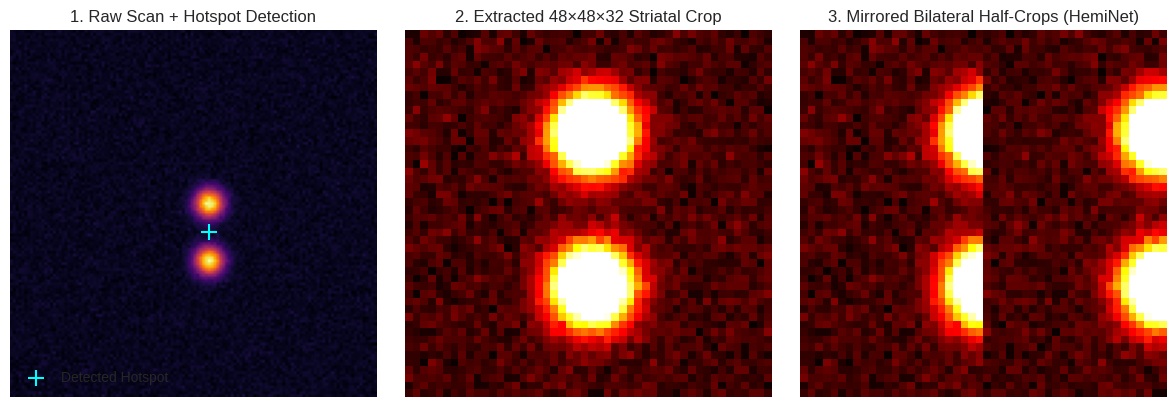

Generate this figure with matplotlib:
import numpy as np
import matplotlib.pyplot as plt
from scipy.ndimage import zoom, center_of_mass, gaussian_filter

plt.style.use('seaborn-v0_8-whitegrid' if 'seaborn-v0_8-whitegrid' in plt.style.available else 'default')

def create_synthetic_raw_scan(shape=(128, 128, 64)):
    """Generate a synthetic unregistered raw SPECT scan with background noise and offset."""
    vol = np.random.normal(loc=15, scale=5, size=shape)
    vol = np.clip(vol, 0, None)
    
    # Random offset center
    xc = shape[0] // 2 + np.random.randint(-8, 8)
    yc = shape[1] // 2 + np.random.randint(-8, 8)
    zc = shape[2] // 2 + np.random.randint(-4, 4)
    
    # Add striatal uptake
    for dx in [-10, 10]:
        y, x, z = np.ogrid[:shape[0], :shape[1], :shape[2]]
        dist = ((x - (xc + dx))**2 + (y - yc)**2 + (z - zc)**2) / 25.0
        vol += 250.0 * np.exp(-dist)
        
    return vol, (xc, yc, zc)

vol_raw, true_center = create_synthetic_raw_scan()
print(f"Generated raw volume shape: {vol_raw.shape} with center at {true_center}")

# Step 1: Hotspot & Center of Mass Detection
def find_striatal_hotspot(vol):
    # Smooth with Gaussian filter to eliminate single-voxel reconstruction noise
    smoothed = gaussian_filter(vol, sigma=2.0)
    # Find top 0.5% brightest voxels
    thresh = np.percentile(smoothed, 99.5)
    binary_mask = smoothed >= thresh
    com = center_of_mass(binary_mask)
    return tuple(int(round(c)) for c in com)

est_center = find_striatal_hotspot(vol_raw)
print(f"True Hotspot Center: {true_center}")
print(f"Estimated Hotspot Center: {est_center}")

# Step 2: Extract 3D Striatal Crop (48 x 48 x 32)
def extract_striatal_crop(vol, center, crop_shape=(48, 48, 32)):
    cx, cy, cz = center
    dx, dy, dz = crop_shape[0]//2, crop_shape[1]//2, crop_shape[2]//2
    
    x1, x2 = max(0, cx - dx), min(vol.shape[0], cx + dx)
    y1, y2 = max(0, cy - dy), min(vol.shape[1], cy + dy)
    z1, z2 = max(0, cz - dz), min(vol.shape[2], cz + dz)
    
    crop = vol[x1:x2, y1:y2, z1:z2]
    # Pad if near boundary
    if crop.shape != crop_shape:
        pad_x = crop_shape[0] - crop.shape[0]
        pad_y = crop_shape[1] - crop.shape[1]
        pad_z = crop_shape[2] - crop.shape[2]
        crop = np.pad(crop, ((0, max(0, pad_x)), (0, max(0, pad_y)), (0, max(0, pad_z))))
        crop = crop[:crop_shape[0], :crop_shape[1], :crop_shape[2]]
        
    # Robust percentile normalization to [0, 1]
    p1, p99 = np.percentile(crop, 1), np.percentile(crop, 99)
    crop_norm = np.clip((crop - p1) / (p99 - p1 + 1e-6), 0.0, 1.0)
    return crop_norm

crop_3d = extract_striatal_crop(vol_raw, est_center)
print(f"Extracted normalized 3D crop shape: {crop_3d.shape} (Range: {crop_3d.min():.2f} to {crop_3d.max():.2f})")

# Visualize the Preprocessing Pipeline
fig, axes = plt.subplots(1, 3, figsize=(12, 4))

# 1. Raw volume axial slice
axes[0].imshow(vol_raw[:, :, est_center[2]].T, cmap='inferno', origin='lower')
axes[0].scatter([est_center[0]], [est_center[1]], color='cyan', marker='+', s=120, label='Detected Hotspot')
axes[0].set_title('1. Raw Scan + Hotspot Detection')
axes[0].legend(loc='lower left')

# 2. Extracted 3D Crop Central Slice
axes[1].imshow(crop_3d[:, :, crop_3d.shape[2]//2].T, cmap='hot', origin='lower')
axes[1].set_title('2. Extracted 48×48×32 Striatal Crop')

# 3. Bilateral Split (Left vs Right Hemisphere)
mid_x = crop_3d.shape[0] // 2
left_hemi = crop_3d[:mid_x, :, :]
right_hemi = crop_3d[mid_x:, :, :]

combined_hemi = np.hstack([left_hemi[:, :, left_hemi.shape[2]//2].T,
                           right_hemi[::-1, :, right_hemi.shape[2]//2].T]) # Flip right for Siamese
axes[2].imshow(combined_hemi, cmap='hot', origin='lower')
axes[2].set_title('3. Mirrored Bilateral Half-Crops (HemiNet)')

for ax in axes:
    ax.axis('off')

plt.tight_layout()
plt.show()
